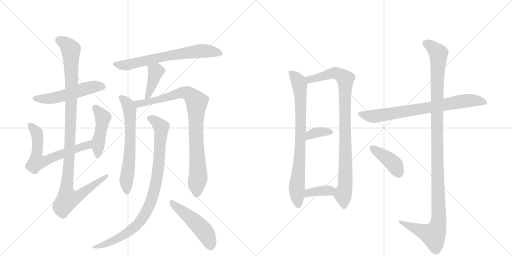
t = 0.00 s
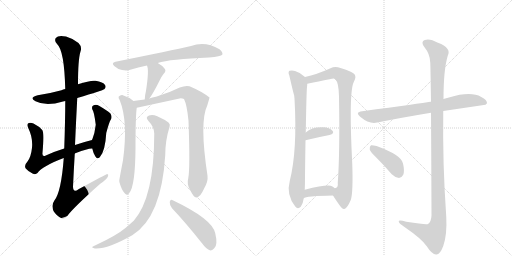
t = 2.74 s
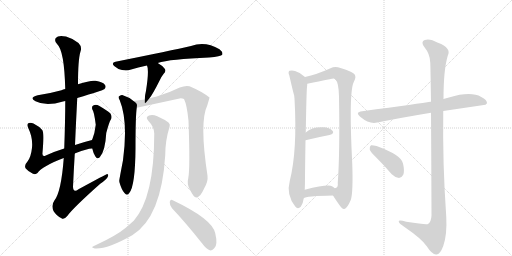
t = 5.47 s
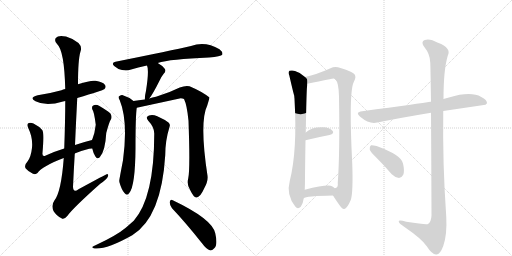
t = 8.21 s
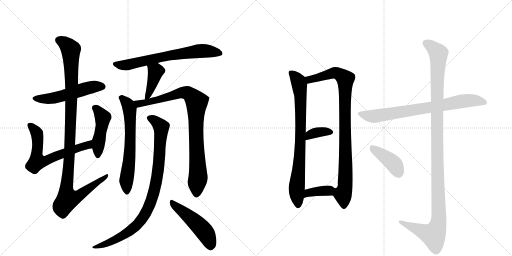
t = 10.95 s
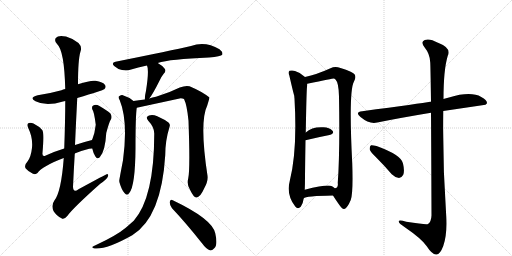
t = 13.69 s

The animated SVG that drew these frames (rendered in a browser with its animation timeline set to each time). Animation: 17 CSS @keyframes rules; one cycle of 13.69 s.

<svg version="1.1" viewBox="0 0 2048 1024" xmlns="http://www.w3.org/2000/svg">
  <g stroke="lightgray" stroke-dasharray="1,1" stroke-width="1" transform="scale(4, 4)">
    <line x1="0" y1="0" x2="256" y2="256"></line>
    <line x1="256" y1="0" x2="0" y2="256"></line>
    <line x1="128" y1="0" x2="128" y2="256"></line>
    <line x1="0" y1="128" x2="256" y2="128"></line>
    <line x1="256" y1="0" x2="512" y2="256"></line>
    <line x1="512" y1="0" x2="256" y2="256"></line>
    <line x1="384" y1="0" x2="384" y2="256"></line>
    <line x1="256" y1="128" x2="512" y2="128"></line>
  </g>
<g transform="scale(1, -1) translate(0, -850)">
   <style type="text/css">
    @keyframes keyframes0 {
      from {
       stroke: black;
       stroke-dashoffset: 530;
       stroke-width: 128;
       }
       63% {
       animation-timing-function: step-end;
       stroke: black;
       stroke-dashoffset: 0;
       stroke-width: 128;
       }
       to {
       stroke: black;
       stroke-width: 1024;
       }
       }
       #make-me-a-hanzi-animation-0 {
         animation: keyframes0 0.681315s both;
         animation-delay: 0.000000s;
         animation-timing-function: linear;
       }
    @keyframes keyframes1 {
      from {
       stroke: black;
       stroke-dashoffset: 644;
       stroke-width: 128;
       }
       68% {
       animation-timing-function: step-end;
       stroke: black;
       stroke-dashoffset: 0;
       stroke-width: 128;
       }
       to {
       stroke: black;
       stroke-width: 1024;
       }
       }
       #make-me-a-hanzi-animation-1 {
         animation: keyframes1 0.774089s both;
         animation-delay: 0.681315s;
         animation-timing-function: linear;
       }
    @keyframes keyframes2 {
      from {
       stroke: black;
       stroke-dashoffset: 458;
       stroke-width: 128;
       }
       60% {
       animation-timing-function: step-end;
       stroke: black;
       stroke-dashoffset: 0;
       stroke-width: 128;
       }
       to {
       stroke: black;
       stroke-width: 1024;
       }
       }
       #make-me-a-hanzi-animation-2 {
         animation: keyframes2 0.622721s both;
         animation-delay: 1.455404s;
         animation-timing-function: linear;
       }
    @keyframes keyframes3 {
      from {
       stroke: black;
       stroke-dashoffset: 1105;
       stroke-width: 128;
       }
       78% {
       animation-timing-function: step-end;
       stroke: black;
       stroke-dashoffset: 0;
       stroke-width: 128;
       }
       to {
       stroke: black;
       stroke-width: 1024;
       }
       }
       #make-me-a-hanzi-animation-3 {
         animation: keyframes3 1.149251s both;
         animation-delay: 2.078125s;
         animation-timing-function: linear;
       }
    @keyframes keyframes4 {
      from {
       stroke: black;
       stroke-dashoffset: 684;
       stroke-width: 128;
       }
       69% {
       animation-timing-function: step-end;
       stroke: black;
       stroke-dashoffset: 0;
       stroke-width: 128;
       }
       to {
       stroke: black;
       stroke-width: 1024;
       }
       }
       #make-me-a-hanzi-animation-4 {
         animation: keyframes4 0.806641s both;
         animation-delay: 3.227376s;
         animation-timing-function: linear;
       }
    @keyframes keyframes5 {
      from {
       stroke: black;
       stroke-dashoffset: 407;
       stroke-width: 128;
       }
       57% {
       animation-timing-function: step-end;
       stroke: black;
       stroke-dashoffset: 0;
       stroke-width: 128;
       }
       to {
       stroke: black;
       stroke-width: 1024;
       }
       }
       #make-me-a-hanzi-animation-5 {
         animation: keyframes5 0.581217s both;
         animation-delay: 4.034017s;
         animation-timing-function: linear;
       }
    @keyframes keyframes6 {
      from {
       stroke: black;
       stroke-dashoffset: 645;
       stroke-width: 128;
       }
       68% {
       animation-timing-function: step-end;
       stroke: black;
       stroke-dashoffset: 0;
       stroke-width: 128;
       }
       to {
       stroke: black;
       stroke-width: 1024;
       }
       }
       #make-me-a-hanzi-animation-6 {
         animation: keyframes6 0.774902s both;
         animation-delay: 4.615234s;
         animation-timing-function: linear;
       }
    @keyframes keyframes7 {
      from {
       stroke: black;
       stroke-dashoffset: 893;
       stroke-width: 128;
       }
       74% {
       animation-timing-function: step-end;
       stroke: black;
       stroke-dashoffset: 0;
       stroke-width: 128;
       }
       to {
       stroke: black;
       stroke-width: 1024;
       }
       }
       #make-me-a-hanzi-animation-7 {
         animation: keyframes7 0.976725s both;
         animation-delay: 5.390137s;
         animation-timing-function: linear;
       }
    @keyframes keyframes8 {
      from {
       stroke: black;
       stroke-dashoffset: 920;
       stroke-width: 128;
       }
       75% {
       animation-timing-function: step-end;
       stroke: black;
       stroke-dashoffset: 0;
       stroke-width: 128;
       }
       to {
       stroke: black;
       stroke-width: 1024;
       }
       }
       #make-me-a-hanzi-animation-8 {
         animation: keyframes8 0.998698s both;
         animation-delay: 6.366862s;
         animation-timing-function: linear;
       }
    @keyframes keyframes9 {
      from {
       stroke: black;
       stroke-dashoffset: 492;
       stroke-width: 128;
       }
       62% {
       animation-timing-function: step-end;
       stroke: black;
       stroke-dashoffset: 0;
       stroke-width: 128;
       }
       to {
       stroke: black;
       stroke-width: 1024;
       }
       }
       #make-me-a-hanzi-animation-9 {
         animation: keyframes9 0.650391s both;
         animation-delay: 7.365560s;
         animation-timing-function: linear;
       }
    @keyframes keyframes10 {
      from {
       stroke: black;
       stroke-dashoffset: 796;
       stroke-width: 128;
       }
       72% {
       animation-timing-function: step-end;
       stroke: black;
       stroke-dashoffset: 0;
       stroke-width: 128;
       }
       to {
       stroke: black;
       stroke-width: 1024;
       }
       }
       #make-me-a-hanzi-animation-10 {
         animation: keyframes10 0.897786s both;
         animation-delay: 8.015951s;
         animation-timing-function: linear;
       }
    @keyframes keyframes11 {
      from {
       stroke: black;
       stroke-dashoffset: 931;
       stroke-width: 128;
       }
       75% {
       animation-timing-function: step-end;
       stroke: black;
       stroke-dashoffset: 0;
       stroke-width: 128;
       }
       to {
       stroke: black;
       stroke-width: 1024;
       }
       }
       #make-me-a-hanzi-animation-11 {
         animation: keyframes11 1.007650s both;
         animation-delay: 8.913737s;
         animation-timing-function: linear;
       }
    @keyframes keyframes12 {
      from {
       stroke: black;
       stroke-dashoffset: 357;
       stroke-width: 128;
       }
       54% {
       animation-timing-function: step-end;
       stroke: black;
       stroke-dashoffset: 0;
       stroke-width: 128;
       }
       to {
       stroke: black;
       stroke-width: 1024;
       }
       }
       #make-me-a-hanzi-animation-12 {
         animation: keyframes12 0.540527s both;
         animation-delay: 9.921387s;
         animation-timing-function: linear;
       }
    @keyframes keyframes13 {
      from {
       stroke: black;
       stroke-dashoffset: 371;
       stroke-width: 128;
       }
       55% {
       animation-timing-function: step-end;
       stroke: black;
       stroke-dashoffset: 0;
       stroke-width: 128;
       }
       to {
       stroke: black;
       stroke-width: 1024;
       }
       }
       #make-me-a-hanzi-animation-13 {
         animation: keyframes13 0.551921s both;
         animation-delay: 10.461914s;
         animation-timing-function: linear;
       }
    @keyframes keyframes14 {
      from {
       stroke: black;
       stroke-dashoffset: 760;
       stroke-width: 128;
       }
       71% {
       animation-timing-function: step-end;
       stroke: black;
       stroke-dashoffset: 0;
       stroke-width: 128;
       }
       to {
       stroke: black;
       stroke-width: 1024;
       }
       }
       #make-me-a-hanzi-animation-14 {
         animation: keyframes14 0.868490s both;
         animation-delay: 11.013835s;
         animation-timing-function: linear;
       }
    @keyframes keyframes15 {
      from {
       stroke: black;
       stroke-dashoffset: 1190;
       stroke-width: 128;
       }
       79% {
       animation-timing-function: step-end;
       stroke: black;
       stroke-dashoffset: 0;
       stroke-width: 128;
       }
       to {
       stroke: black;
       stroke-width: 1024;
       }
       }
       #make-me-a-hanzi-animation-15 {
         animation: keyframes15 1.218424s both;
         animation-delay: 11.882324s;
         animation-timing-function: linear;
       }
    @keyframes keyframes16 {
      from {
       stroke: black;
       stroke-dashoffset: 410;
       stroke-width: 128;
       }
       57% {
       animation-timing-function: step-end;
       stroke: black;
       stroke-dashoffset: 0;
       stroke-width: 128;
       }
       to {
       stroke: black;
       stroke-width: 1024;
       }
       }
       #make-me-a-hanzi-animation-16 {
         animation: keyframes16 0.583659s both;
         animation-delay: 13.100749s;
         animation-timing-function: linear;
       }
</style>
<path d="M 309 458 Q 412 489 417 493 Q 426 502 420 510 Q 413 522 382 527 Q 363 530 312 513 L 261 494 Q 252 493 246 489 Q 203 477 151 469 Q 114 460 142 445 Q 184 423 252 444 Q 256 445 261 446 L 309 458 Z" fill="lightgray"></path> 
<path d="M 299 235 Q 300 238 304 238 Q 352 257 369 256 C 399 259 397 297 368 290 Q 332 281 300 270 L 257 256 Q 214 243 181 227 Q 168 223 170 239 Q 177 320 169 330 Q 156 345 134 356 Q 124 360 115 358 Q 106 354 113 338 Q 132 299 128 259 Q 124 222 110 204 Q 95 188 103 176 Q 113 164 130 156 Q 142 150 150 158 Q 168 185 255 218 C 283 229 298 235 299 235 Z" fill="lightgray"></path> 
<path d="M 369 256 Q 373 238 381 225 Q 388 212 399 221 Q 421 245 425 318 Q 438 366 443 371 Q 450 384 441 397 Q 425 410 396 427 Q 384 434 373 428 Q 366 425 369 413 Q 376 406 383 351 Q 379 317 370 295 Q 369 294 368 290 L 369 256 Z" fill="lightgray"></path> 
<path d="M 255 218 Q 245 82 217 47 Q 204 28 214 6 Q 227 -15 246 -23 Q 256 -30 270 -13 Q 292 18 401 115 Q 429 134 432 145 Q 435 152 429 154 Q 426 154 314 93 Q 293 77 292 103 Q 295 169 299 235 L 300 270 Q 304 363 309 458 L 312 513 Q 312 612 322 644 Q 329 663 314 678 Q 290 697 264 704 Q 233 711 223 698 Q 216 686 229 673 Q 257 648 261 494 L 261 446 Q 261 373 257 256 L 255 218 Z" fill="lightgray"></path> 
<path d="M 631 598 Q 679 614 836 620 Q 884 624 889 631 Q 893 641 878 653 Q 821 687 764 666 Q 686 648 462 603 Q 443 599 458 585 Q 471 573 488 570 Q 507 566 521 571 Q 552 581 588 588 L 631 598 Z" fill="lightgray"></path> 
<path d="M 597 456 Q 610 471 640 531 Q 644 541 654 554 Q 667 567 658 576 Q 649 588 631 598 C 605 613 578 616 588 588 Q 597 570 584 487 Q 580 472 579 452 C 578 432 578 432 597 456 Z" fill="lightgray"></path> 
<path d="M 534 446 Q 515 462 489 470 Q 482 471 475 464 Q 472 460 479 449 Q 513 365 492 209 Q 477 131 477 127 Q 477 124 478 120 Q 487 89 498 78 Q 508 65 517 78 Q 541 106 542 258 Q 542 387 547 419 C 549 435 549 435 534 446 Z" fill="lightgray"></path> 
<path d="M 753 137 Q 746 112 761 89 Q 776 58 786 60 Q 801 61 817 97 Q 833 125 830 147 Q 797 363 829 428 Q 838 458 838 460 Q 808 484 758 505 Q 742 509 719 500 Q 677 479 624 463 Q 609 460 597 456 L 579 452 Q 554 449 534 446 C 504 442 518 413 547 419 L 723 457 Q 730 457 736 454 Q 748 430 754 367 Q 761 174 753 137 Z" fill="lightgray"></path> 
<path d="M 617 316 Q 617 60 535 -33 L 503 -61 Q 466 -92 384 -130 Q 374 -134 370 -137 Q 366 -141 379 -144 Q 428 -148 529 -91 Q 646 -19 661 230 Q 661 288 678 342 Q 682 352 675 359 Q 659 372 629 385 Q 610 394 596 388 Q 580 382 593 367 Q 617 342 617 316 Z" fill="lightgray"></path> 
<path d="M 688 17 Q 743 -41 808 -123 Q 824 -145 839 -151 Q 849 -154 857 -143 Q 872 -130 861 -83 Q 849 -26 691 49 Q 682 56 679 42 Q 678 29 688 17 Z" fill="lightgray"></path> 
<path d="M 1220 542 Q 1202 560 1180 566 Q 1170 570 1158 567 Q 1151 561 1157 549 Q 1175 471 1177 467 Q 1177 463 1178 455 Q 1190 248 1159 126 Q 1144 71 1181 24 Q 1191 11 1203 23 Q 1213 39 1215 57 L 1219 91 Q 1220 113 1220 145 Q 1221 227 1222 289 L 1223 320 Q 1226 488 1228 502 Q 1229 509 1229 515 C 1230 533 1230 533 1220 542 Z" fill="lightgray"></path> 
<path d="M 1332 68 Q 1342 52 1354 35 Q 1370 11 1377 14 Q 1389 17 1403 50 Q 1413 78 1409 196 Q 1394 487 1416 524 Q 1426 542 1418 553 Q 1411 563 1362 578 Q 1340 587 1322 577 Q 1267 552 1220 542 C 1191 535 1200 509 1229 515 Q 1332 536 1335 536 Q 1338 536 1342 532 Q 1355 519 1356 464 Q 1360 241 1351 118 Q 1354 99 1339 97 C 1324 80 1324 80 1332 68 Z" fill="lightgray"></path> 
<path d="M 1222 289 Q 1276 302 1318 310 Q 1339 316 1330 327 Q 1318 340 1294 341 Q 1248 344 1223 320 C 1201 300 1193 282 1222 289 Z" fill="lightgray"></path> 
<path d="M 1215 57 Q 1222 66 1332 68 C 1362 69 1362 77 1339 97 Q 1335 101 1328 105 Q 1312 114 1219 91 C 1190 84 1189 42 1215 57 Z" fill="lightgray"></path> 
<path d="M 1773 406 L 1942 431 L 1948 437 Q 1949 450 1925 462 Q 1883 486 1796 460 Q 1784 457 1774 454 L 1724 443 Q 1723 444 1721 443 Q 1685 437 1449 405 Q 1418 402 1442 382 Q 1478 352 1509 360 Q 1603 379 1724 399 L 1773 406 Z" fill="lightgray"></path> 
<path d="M 1724 399 Q 1725 251 1726 -12 Q 1725 -37 1712 -46 Q 1706 -50 1625 -37 Q 1592 -27 1595 -37 Q 1596 -44 1618 -58 Q 1688 -106 1707 -135 Q 1729 -169 1745 -168 Q 1760 -169 1773 -134 Q 1789 -88 1785 -16 Q 1770 195 1773 406 L 1774 454 Q 1774 571 1791 627 Q 1807 658 1752 679 Q 1718 698 1699 690 Q 1681 683 1698 661 Q 1720 634 1721 600 Q 1722 582 1724 443 L 1724 399 Z" fill="lightgray"></path> 
<path d="M 1507 218 Q 1537 188 1567 153 Q 1580 140 1596 138 Q 1606 138 1613 151 Q 1619 166 1612 196 Q 1606 230 1506 266 Q 1490 270 1484 269 Q 1478 265 1479 252 Q 1482 242 1507 218 Z" fill="lightgray"></path> 
      <clipPath id="make-me-a-hanzi-clip-0">
      <path d="M 309 458 Q 412 489 417 493 Q 426 502 420 510 Q 413 522 382 527 Q 363 530 312 513 L 261 494 Q 252 493 246 489 Q 203 477 151 469 Q 114 460 142 445 Q 184 423 252 444 Q 256 445 261 446 L 309 458 Z" fill="lightgray"></path>
      </clipPath>
      <path clip-path="url(#make-me-a-hanzi-clip-0)" d="M 143 458 L 205 456 L 376 504 L 410 503 " fill="none" id="make-me-a-hanzi-animation-0" stroke-dasharray="402 804" stroke-linecap="round"></path>

      <clipPath id="make-me-a-hanzi-clip-1">
      <path d="M 299 235 Q 300 238 304 238 Q 352 257 369 256 C 399 259 397 297 368 290 Q 332 281 300 270 L 257 256 Q 214 243 181 227 Q 168 223 170 239 Q 177 320 169 330 Q 156 345 134 356 Q 124 360 115 358 Q 106 354 113 338 Q 132 299 128 259 Q 124 222 110 204 Q 95 188 103 176 Q 113 164 130 156 Q 142 150 150 158 Q 168 185 255 218 C 283 229 298 235 299 235 Z" fill="lightgray"></path>
      </clipPath>
      <path clip-path="url(#make-me-a-hanzi-clip-1)" d="M 120 349 L 147 318 L 152 276 L 149 203 L 184 207 L 351 270 L 362 284 " fill="none" id="make-me-a-hanzi-animation-1" stroke-dasharray="516 1032" stroke-linecap="round"></path>

      <clipPath id="make-me-a-hanzi-clip-2">
      <path d="M 369 256 Q 373 238 381 225 Q 388 212 399 221 Q 421 245 425 318 Q 438 366 443 371 Q 450 384 441 397 Q 425 410 396 427 Q 384 434 373 428 Q 366 425 369 413 Q 376 406 383 351 Q 379 317 370 295 Q 369 294 368 290 L 369 256 Z" fill="lightgray"></path>
      </clipPath>
      <path clip-path="url(#make-me-a-hanzi-clip-2)" d="M 381 418 L 411 380 L 391 228 " fill="none" id="make-me-a-hanzi-animation-2" stroke-dasharray="330 660" stroke-linecap="round"></path>

      <clipPath id="make-me-a-hanzi-clip-3">
      <path d="M 255 218 Q 245 82 217 47 Q 204 28 214 6 Q 227 -15 246 -23 Q 256 -30 270 -13 Q 292 18 401 115 Q 429 134 432 145 Q 435 152 429 154 Q 426 154 314 93 Q 293 77 292 103 Q 295 169 299 235 L 300 270 Q 304 363 309 458 L 312 513 Q 312 612 322 644 Q 329 663 314 678 Q 290 697 264 704 Q 233 711 223 698 Q 216 686 229 673 Q 257 648 261 494 L 261 446 Q 261 373 257 256 L 255 218 Z" fill="lightgray"></path>
      </clipPath>
      <path clip-path="url(#make-me-a-hanzi-clip-3)" d="M 236 690 L 270 668 L 283 650 L 284 638 L 285 420 L 278 229 L 265 102 L 270 53 L 316 68 L 430 149 " fill="none" id="make-me-a-hanzi-animation-3" stroke-dasharray="977 1954" stroke-linecap="round"></path>

      <clipPath id="make-me-a-hanzi-clip-4">
      <path d="M 631 598 Q 679 614 836 620 Q 884 624 889 631 Q 893 641 878 653 Q 821 687 764 666 Q 686 648 462 603 Q 443 599 458 585 Q 471 573 488 570 Q 507 566 521 571 Q 552 581 588 588 L 631 598 Z" fill="lightgray"></path>
      </clipPath>
      <path clip-path="url(#make-me-a-hanzi-clip-4)" d="M 460 594 L 505 590 L 645 622 L 790 646 L 882 636 " fill="none" id="make-me-a-hanzi-animation-4" stroke-dasharray="556 1112" stroke-linecap="round"></path>

      <clipPath id="make-me-a-hanzi-clip-5">
      <path d="M 597 456 Q 610 471 640 531 Q 644 541 654 554 Q 667 567 658 576 Q 649 588 631 598 C 605 613 578 616 588 588 Q 597 570 584 487 Q 580 472 579 452 C 578 432 578 432 597 456 Z" fill="lightgray"></path>
      </clipPath>
      <path clip-path="url(#make-me-a-hanzi-clip-5)" d="M 596 587 L 623 564 L 595 473 L 582 458 " fill="none" id="make-me-a-hanzi-animation-5" stroke-dasharray="279 558" stroke-linecap="round"></path>

      <clipPath id="make-me-a-hanzi-clip-6">
      <path d="M 534 446 Q 515 462 489 470 Q 482 471 475 464 Q 472 460 479 449 Q 513 365 492 209 Q 477 131 477 127 Q 477 124 478 120 Q 487 89 498 78 Q 508 65 517 78 Q 541 106 542 258 Q 542 387 547 419 C 549 435 549 435 534 446 Z" fill="lightgray"></path>
      </clipPath>
      <path clip-path="url(#make-me-a-hanzi-clip-6)" d="M 486 459 L 514 428 L 521 377 L 521 246 L 505 127 L 508 82 " fill="none" id="make-me-a-hanzi-animation-6" stroke-dasharray="517 1034" stroke-linecap="round"></path>

      <clipPath id="make-me-a-hanzi-clip-7">
      <path d="M 753 137 Q 746 112 761 89 Q 776 58 786 60 Q 801 61 817 97 Q 833 125 830 147 Q 797 363 829 428 Q 838 458 838 460 Q 808 484 758 505 Q 742 509 719 500 Q 677 479 624 463 Q 609 460 597 456 L 579 452 Q 554 449 534 446 C 504 442 518 413 547 419 L 723 457 Q 730 457 736 454 Q 748 430 754 367 Q 761 174 753 137 Z" fill="lightgray"></path>
      </clipPath>
      <path clip-path="url(#make-me-a-hanzi-clip-7)" d="M 542 441 L 581 438 L 722 479 L 743 480 L 755 476 L 787 442 L 783 331 L 793 151 L 786 72 " fill="none" id="make-me-a-hanzi-animation-7" stroke-dasharray="765 1530" stroke-linecap="round"></path>

      <clipPath id="make-me-a-hanzi-clip-8">
      <path d="M 617 316 Q 617 60 535 -33 L 503 -61 Q 466 -92 384 -130 Q 374 -134 370 -137 Q 366 -141 379 -144 Q 428 -148 529 -91 Q 646 -19 661 230 Q 661 288 678 342 Q 682 352 675 359 Q 659 372 629 385 Q 610 394 596 388 Q 580 382 593 367 Q 617 342 617 316 Z" fill="lightgray"></path>
      </clipPath>
      <path clip-path="url(#make-me-a-hanzi-clip-8)" d="M 598 377 L 617 369 L 645 342 L 632 158 L 603 41 L 570 -23 L 511 -81 L 430 -123 L 378 -136 " fill="none" id="make-me-a-hanzi-animation-8" stroke-dasharray="792 1584" stroke-linecap="round"></path>

      <clipPath id="make-me-a-hanzi-clip-9">
      <path d="M 688 17 Q 743 -41 808 -123 Q 824 -145 839 -151 Q 849 -154 857 -143 Q 872 -130 861 -83 Q 849 -26 691 49 Q 682 56 679 42 Q 678 29 688 17 Z" fill="lightgray"></path>
      </clipPath>
      <path clip-path="url(#make-me-a-hanzi-clip-9)" d="M 690 37 L 805 -61 L 832 -99 L 843 -136 " fill="none" id="make-me-a-hanzi-animation-9" stroke-dasharray="364 728" stroke-linecap="round"></path>

      <clipPath id="make-me-a-hanzi-clip-10">
      <path d="M 1220 542 Q 1202 560 1180 566 Q 1170 570 1158 567 Q 1151 561 1157 549 Q 1175 471 1177 467 Q 1177 463 1178 455 Q 1190 248 1159 126 Q 1144 71 1181 24 Q 1191 11 1203 23 Q 1213 39 1215 57 L 1219 91 Q 1220 113 1220 145 Q 1221 227 1222 289 L 1223 320 Q 1226 488 1228 502 Q 1229 509 1229 515 C 1230 533 1230 533 1220 542 Z" fill="lightgray"></path>
      </clipPath>
      <path clip-path="url(#make-me-a-hanzi-clip-10)" d="M 1165 559 L 1194 522 L 1202 470 L 1204 334 L 1187 98 L 1192 30 " fill="none" id="make-me-a-hanzi-animation-10" stroke-dasharray="668 1336" stroke-linecap="round"></path>

      <clipPath id="make-me-a-hanzi-clip-11">
      <path d="M 1332 68 Q 1342 52 1354 35 Q 1370 11 1377 14 Q 1389 17 1403 50 Q 1413 78 1409 196 Q 1394 487 1416 524 Q 1426 542 1418 553 Q 1411 563 1362 578 Q 1340 587 1322 577 Q 1267 552 1220 542 C 1191 535 1200 509 1229 515 Q 1332 536 1335 536 Q 1338 536 1342 532 Q 1355 519 1356 464 Q 1360 241 1351 118 Q 1354 99 1339 97 C 1324 80 1324 80 1332 68 Z" fill="lightgray"></path>
      </clipPath>
      <path clip-path="url(#make-me-a-hanzi-clip-11)" d="M 1228 537 L 1245 532 L 1342 559 L 1381 534 L 1384 208 L 1379 95 L 1372 71 L 1376 25 " fill="none" id="make-me-a-hanzi-animation-11" stroke-dasharray="803 1606" stroke-linecap="round"></path>

      <clipPath id="make-me-a-hanzi-clip-12">
      <path d="M 1222 289 Q 1276 302 1318 310 Q 1339 316 1330 327 Q 1318 340 1294 341 Q 1248 344 1223 320 C 1201 300 1193 282 1222 289 Z" fill="lightgray"></path>
      </clipPath>
      <path clip-path="url(#make-me-a-hanzi-clip-12)" d="M 1228 297 L 1240 311 L 1259 319 L 1321 321 " fill="none" id="make-me-a-hanzi-animation-12" stroke-dasharray="229 458" stroke-linecap="round"></path>

      <clipPath id="make-me-a-hanzi-clip-13">
      <path d="M 1215 57 Q 1222 66 1332 68 C 1362 69 1362 77 1339 97 Q 1335 101 1328 105 Q 1312 114 1219 91 C 1190 84 1189 42 1215 57 Z" fill="lightgray"></path>
      </clipPath>
      <path clip-path="url(#make-me-a-hanzi-clip-13)" d="M 1220 64 L 1236 81 L 1327 92 " fill="none" id="make-me-a-hanzi-animation-13" stroke-dasharray="243 486" stroke-linecap="round"></path>

      <clipPath id="make-me-a-hanzi-clip-14">
      <path d="M 1773 406 L 1942 431 L 1948 437 Q 1949 450 1925 462 Q 1883 486 1796 460 Q 1784 457 1774 454 L 1724 443 Q 1723 444 1721 443 Q 1685 437 1449 405 Q 1418 402 1442 382 Q 1478 352 1509 360 Q 1603 379 1724 399 L 1773 406 Z" fill="lightgray"></path>
      </clipPath>
      <path clip-path="url(#make-me-a-hanzi-clip-14)" d="M 1443 394 L 1499 385 L 1845 445 L 1912 447 L 1940 439 " fill="none" id="make-me-a-hanzi-animation-14" stroke-dasharray="632 1264" stroke-linecap="round"></path>

      <clipPath id="make-me-a-hanzi-clip-15">
      <path d="M 1724 399 Q 1725 251 1726 -12 Q 1725 -37 1712 -46 Q 1706 -50 1625 -37 Q 1592 -27 1595 -37 Q 1596 -44 1618 -58 Q 1688 -106 1707 -135 Q 1729 -169 1745 -168 Q 1760 -169 1773 -134 Q 1789 -88 1785 -16 Q 1770 195 1773 406 L 1774 454 Q 1774 571 1791 627 Q 1807 658 1752 679 Q 1718 698 1699 690 Q 1681 683 1698 661 Q 1720 634 1721 600 Q 1722 582 1724 443 L 1724 399 Z" fill="lightgray"></path>
      </clipPath>
      <path clip-path="url(#make-me-a-hanzi-clip-15)" d="M 1705 675 L 1734 657 L 1754 632 L 1747 457 L 1755 -26 L 1750 -57 L 1734 -90 L 1602 -39 " fill="none" id="make-me-a-hanzi-animation-15" stroke-dasharray="1062 2124" stroke-linecap="round"></path>

      <clipPath id="make-me-a-hanzi-clip-16">
      <path d="M 1507 218 Q 1537 188 1567 153 Q 1580 140 1596 138 Q 1606 138 1613 151 Q 1619 166 1612 196 Q 1606 230 1506 266 Q 1490 270 1484 269 Q 1478 265 1479 252 Q 1482 242 1507 218 Z" fill="lightgray"></path>
      </clipPath>
      <path clip-path="url(#make-me-a-hanzi-clip-16)" d="M 1488 262 L 1576 194 L 1595 156 " fill="none" id="make-me-a-hanzi-animation-16" stroke-dasharray="282 564" stroke-linecap="round"></path>

</g>
</svg>
